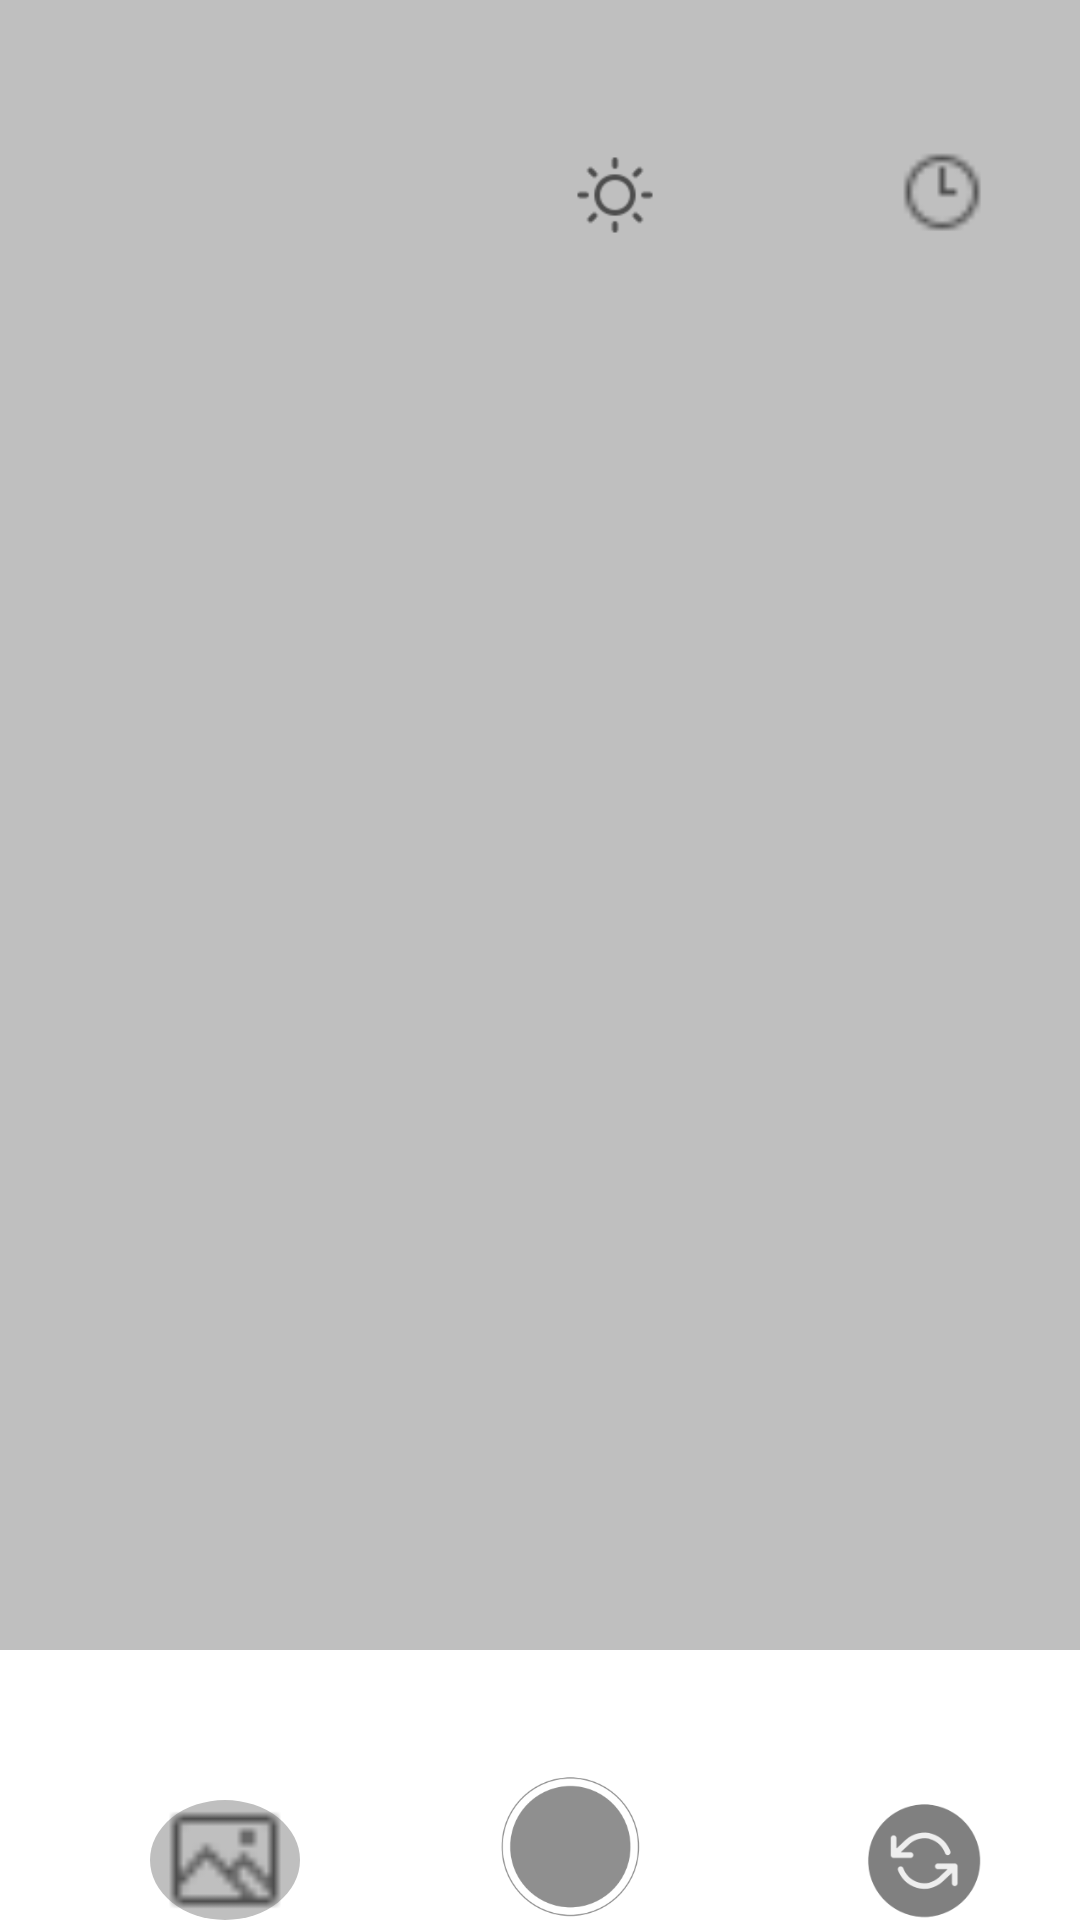

The Android layout XML behind this screen, and the referenced resources:
<!-- AndroidManifest.xml: application theme Theme.I200405_Hamza_Shafiq -->
<!-- res/layout/camera.xml -->
<?xml version="1.0" encoding="utf-8"?>
<RelativeLayout xmlns:android="http://schemas.android.com/apk/res/android"
    android:layout_width="match_parent"
    android:layout_height="match_parent"
    android:background="#BFBFBF">

    <ImageView
        android:id="@+id/cross"
        android:layout_width="30dp"
        android:layout_height="30dp"
        android:src="@drawable/cancel"
        android:layout_marginTop="50dp"
        android:layout_marginLeft="80dp">


    </ImageView>
    <ImageView
        android:id="@+id/brightness"
        android:layout_width="30dp"
        android:layout_height="30dp"
        android:src="@drawable/brightness"
        android:layout_marginTop="50dp"
        android:layout_marginLeft="80dp"
        android:layout_toRightOf="@+id/cross">

    </ImageView>
    <ImageView
        android:id="@+id/timer"
        android:layout_width="30dp"
        android:layout_height="30dp"
        android:src="@drawable/clock"
        android:layout_marginTop="50dp"
        android:layout_marginLeft="80dp"
        android:layout_toRightOf="@+id/brightness">

    </ImageView>

    <View
        android:id="@+id/holder_icons"
        android:layout_width="match_parent"
        android:layout_height="200dp"
        android:background="#fff"
        android:layout_marginTop="550dp"/>

    <ImageView
        android:id="@+id/gallery"
        android:layout_width="50dp"
        android:layout_height="50dp"
        android:src="@drawable/gallery"
        android:background="@drawable/circle"
        android:layout_marginTop="600dp"
        android:layout_marginLeft="50dp"/>

    <ImageView
        android:id="@+id/click"
        android:layout_width="80dp"
        android:layout_height="80dp"
        android:layout_toRightOf="@+id/gallery"
        android:layout_marginLeft="50dp"
        android:layout_marginTop="590dp"
        android:src="@drawable/click"/>
    <ImageView
        android:id="@+id/refresh"
        android:layout_width="60dp"
        android:layout_height="60dp"
        android:layout_toRightOf="@+id/click"
        android:layout_marginLeft="50dp"
        android:layout_marginTop="600dp"
        android:src="@drawable/refresh"/>
    
    <Button
        android:id="@+id/photo"
        android:layout_width="100dp"
        android:layout_height="25dp"
        android:text="Photo"
        android:textAllCaps="false"
        android:background="@drawable/rounder_corners_orange"
        android:textSize="15dp"
        android:textColor="@color/white"
        android:layout_toRightOf="@+id/gallery"
        android:layout_below="@+id/gallery"
        android:layout_marginTop="30dp"
        android:layout_marginLeft="10dp"/>

    <Button
        android:layout_width="wrap_content"
        android:layout_height="wrap_content"
        android:text="Video"
        android:textAllCaps="false"
        android:textSize="15dp"
        android:background="#00FFFFFF"
        android:layout_toRightOf="@+id/photo"
        android:layout_below="@id/click"/>
</RelativeLayout>
<!-- resources referenced by this layout -->
<resources>
  <!-- drawable brightness: png bitmap (drawable, 818 bytes) -->
  <!-- drawable circle (drawable) -->
  <?xml version="1.0" encoding="utf-8"?>
  <shape xmlns:android="http://schemas.android.com/apk/res/android"
      android:shape="oval">
  <solid android:color="#BFBFBF"/>
  
  </shape>
  <!-- drawable click: png bitmap (drawable, 7407 bytes) -->
  <!-- drawable clock: png bitmap (drawable, 342 bytes) -->
  <!-- drawable gallery: png bitmap (drawable, 343 bytes) -->
  <!-- drawable refresh: png bitmap (drawable, 4459 bytes) -->
  <style name="Theme.I200405_Hamza_Shafiq" parent="Base.Theme.I200405_Hamza_Shafiq" />
  <style name="Base.Theme.I200405_Hamza_Shafiq" parent="Theme.Material3.DayNight.NoActionBar">
          
          
      </style>
  <!-- not gathered from this repository: default colours our renderer supplied (Android Studio template values) -->
  <color name="white">#FFFFFFFF</color>
</resources>
